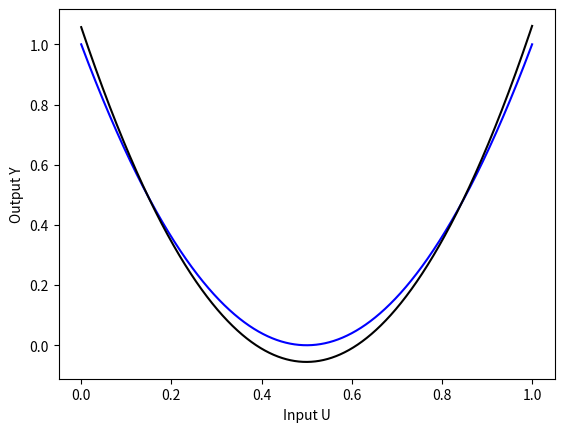

Write the Python code that produced this figure.
# importing the required module
import matplotlib.pyplot as plt
import numpy as np



# Regressor function will take U and return regressor X
## which has polynomial terms of U (1, U, U^2 ......U^n)


def Regressor(U, n):
    num_cols = U.shape
    X = np.zeros((num_cols[0], n+1))
    for i in range(n+1):
        x = U ** i
        X[:, i] = x.transpose()
    return X

# This function implements least square and returns parameters theta


def least_sqr(X, Y):
    s = X.transpose()
    a = np.linalg.inv(np.dot(s, X))
    b = np.dot(s, Y)
    theta = np.dot(a, b)
    Y_pred = np.dot(X, theta)
    error = Y - Y_pred
    NRMSE = np.sqrt((1 / N) * (np.dot(error.transpose(), error)))
    return theta, NRMSE


N = 20
n = 2
U = np.linspace(0, 1, N)
y = (4*(U-0.5)**2)
noise = np.random.normal(0, .1, y.shape)
Y = y + noise
X = Regressor(U, n)
theta, NRMSE = least_sqr(X, Y)
print("theta: ", theta, '\n', )
print("The NRMSE between the process and the model output is: ", NRMSE)
###############################################################################
## VALIDATION SET
N_val = 20000
U_val = np.linspace(0, 1, N_val)
y_val = (4*(U_val-0.5)**2)
noise = np.random.normal(0, .1, y_val.shape)
Y_val = y_val + noise
X_val = Regressor(U_val, n)
Y_pred_val = np.dot(X_val, theta)
error = Y_val - Y_pred_val
NRMSE = np.sqrt((1 / N) * (np.dot(error.transpose(), error)))
print("The NRMSE of the validation data is: ", NRMSE)
plt.plot(U_val, y_val, 'b')     ## Actual values plotted with blue line
plt.plot(U_val, Y_pred_val, 'k') ## Predicted values plotted with black line
plt.ylabel('Output Y')
plt.xlabel('Input U')
plt.show()

